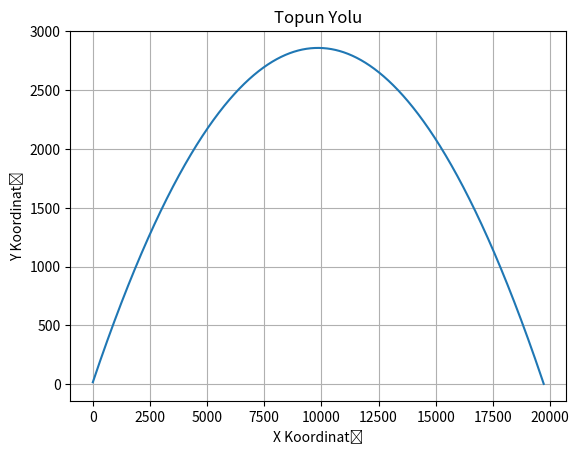

Source code (Python):
import random
import math
import matplotlib.pyplot as plt

# Hedef bilgileri
uzaklık_mesafesi = 20000 + 200 * random.randint(-10, 10)
genişlik_başlangıç = uzaklık_mesafesi
genişlik_bitiş = uzaklık_mesafesi + 1000 + 100 * random.randint(-2, 2)
hedef_konumu = [genişlik_başlangıç, genişlik_bitiş]

# Top bilgileri
top_konumu = [0, 16]
top_hızı = random.randint(330, 1800)  # Gereken hız
atış_sayısı = 0

# Fizik sabitleri
g = 10  # m/s^2
açı = 30  # Derece cinsinden

# Hedefi vurana kadar döngüyü çalıştır
while True:
    # Topun menzilini hesapla
    menzil = ((top_hızı ** 2) * math.sin(math.radians(2 * açı))) / g

    # Topun düştüğü noktanın koordinatlarını hesapla
    x_konumu = top_konumu[0] + menzil
    y_konumu = top_konumu[1] - ((top_hızı ** 2) * math.sin(math.radians(açı))) / (2 * g)  # Topun düştüğü nokta

    # Topun düştüğü noktanın hedefin neresinde olduğunu belirle
    if x_konumu < hedef_konumu[0]:
        print(f"Atış {atış_sayısı + 1}: Hedefin önünde düştü")
        top_hızı += 10  # Daha yüksek bir hıza ihtiyaç var, hızı arttır
    elif x_konumu > hedef_konumu[1]:
        print(f"Atış {atış_sayısı + 1}: Hedefin arkasına düştü")
        top_hızı -= 10  # Daha düşük bir hıza ihtiyaç var, hızı azalt
    else:
        print(f"Atış {atış_sayısı + 1}: Hedef vuruldu!")
        break

    # Atış sayısını arttır
    atış_sayısı += 1


print(f"{atış_sayısı+1}.seferde vuruş gerçekleşmiştir hedefi vurmak için gerekli hız: {top_hızı:.5f}")

# Grafik çizdirm
t = 0
dt = 0.01
x = [top_konumu[0]]
y = [top_konumu[1]]

while True:
    t += dt
    x_n = top_konumu[0] + top_hızı*math.cos(math.radians(açı))*t
    y_n = top_konumu[1] + top_hızı*math.sin(math.radians(açı))*t - (1/2)*g*(t**2)
    
    if y_n <= 0:
        break
        
    x.append(x_n)
    y.append(y_n)
    
fig, ax = plt.subplots()
ax.plot(x, y)
ax.set(xlabel='X Koordinatı', ylabel='Y Koordinatı', title='Topun Yolu')
ax.grid()
plt.show()